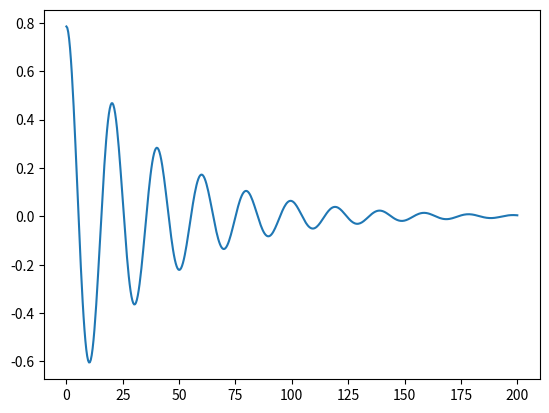

Generate this figure with matplotlib:
from scipy.integrate import odeint
import numpy as np
import matplotlib.pyplot as plt
import math as m

def model(z,t,b,m,g,l):
    theta = z[0]
    theta1 = z[1]
    theta2 = -(b/m)*theta1 -(g/l)*np.sin(theta)
    return [theta1, theta2]


b=0.05
l=1
g=9.8
m=1
z0=[np.pi/4, 0]
#z0=[0, 1]
t = np.linspace(0,200,500)
a=(b,l,m,g,)

z = odeint(model,z0,t,args=a)

theta = z[:,0]

plt.plot(t,theta)
plt.show()
